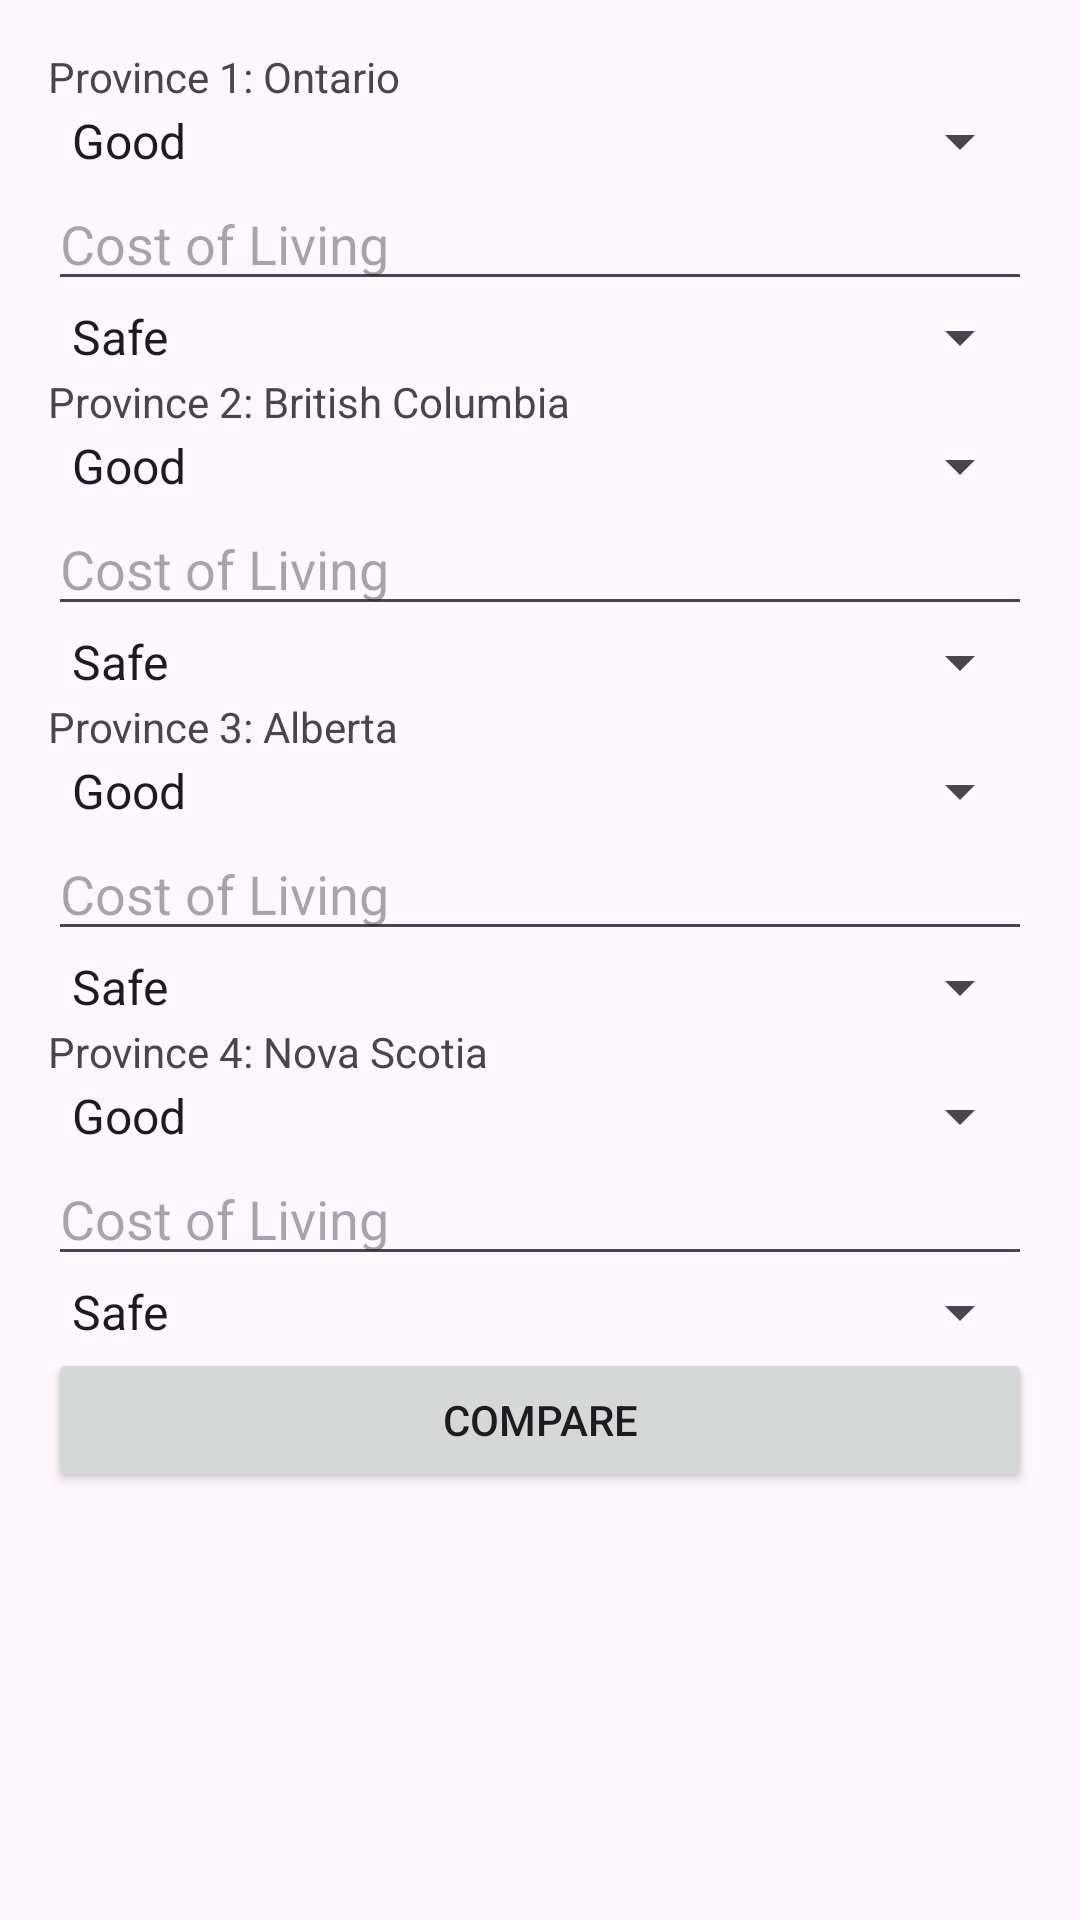

This screen was rendered from an Android layout file. Write that file and the resources it references.
<!-- AndroidManifest.xml: application theme Theme.BestProvince -->
<!-- res/layout/activity_main.xml -->
<ScrollView xmlns:android="http://schemas.android.com/apk/res/android"
    xmlns:tools="http://schemas.android.com/tools"
    android:layout_width="match_parent"
    android:layout_height="match_parent"
    tools:context=".MainActivity">

    <LinearLayout
        android:layout_width="match_parent"
        android:layout_height="wrap_content"
        android:orientation="vertical"
        android:padding="16dp">

        
        <TextView
            android:layout_width="wrap_content"
            android:layout_height="wrap_content"
            android:text="Province 1: Ontario" />

        <Spinner
            android:id="@+id/ontarioWeather"
            android:layout_width="match_parent"
            android:layout_height="wrap_content"
            android:entries="@array/weather_options" />

        <EditText
            android:id="@+id/ontarioCostOfLiving"
            android:layout_width="match_parent"
            android:layout_height="wrap_content"
            android:hint="Cost of Living" />

        <Spinner
            android:id="@+id/ontarioSafety"
            android:layout_width="match_parent"
            android:layout_height="wrap_content"
            android:entries="@array/safety_options" />

        
        <TextView
            android:layout_width="wrap_content"
            android:layout_height="wrap_content"
            android:text="Province 2: British Columbia" />

        <Spinner
            android:id="@+id/bcWeather"
            android:layout_width="match_parent"
            android:layout_height="wrap_content"
            android:entries="@array/weather_options" />

        <EditText
            android:id="@+id/bcCostOfLiving"
            android:layout_width="match_parent"
            android:layout_height="wrap_content"
            android:hint="Cost of Living" />

        <Spinner
            android:id="@+id/bcSafety"
            android:layout_width="match_parent"
            android:layout_height="wrap_content"
            android:entries="@array/safety_options" />

        
        <TextView
            android:layout_width="wrap_content"
            android:layout_height="wrap_content"
            android:text="Province 3: Alberta" />

        <Spinner
            android:id="@+id/albertaWeather"
            android:layout_width="match_parent"
            android:layout_height="wrap_content"
            android:entries="@array/weather_options" />

        <EditText
            android:id="@+id/albertaCostOfLiving"
            android:layout_width="match_parent"
            android:layout_height="wrap_content"
            android:hint="Cost of Living" />

        <Spinner
            android:id="@+id/albertaSafety"
            android:layout_width="match_parent"
            android:layout_height="wrap_content"
            android:entries="@array/safety_options" />

        
        <TextView
            android:layout_width="wrap_content"
            android:layout_height="wrap_content"
            android:text="Province 4: Nova Scotia" />

        <Spinner
            android:id="@+id/nsWeather"
            android:layout_width="match_parent"
            android:layout_height="wrap_content"
            android:entries="@array/weather_options" />

        <EditText
            android:id="@+id/nsCostOfLiving"
            android:layout_width="match_parent"
            android:layout_height="wrap_content"
            android:hint="Cost of Living" />

        <Spinner
            android:id="@+id/nsSafety"
            android:layout_width="match_parent"
            android:layout_height="wrap_content"
            android:entries="@array/safety_options" />

        <Button
            android:id="@+id/compareButton"
            android:layout_width="match_parent"
            android:layout_height="wrap_content"
            android:text="Compare" />

    </LinearLayout>
</ScrollView>
<!-- resources referenced by this layout -->
<resources>
  <string-array name="safety_options">
          <item>Safe</item>
          <item>Normal</item>
          <item>Unsafe</item>
      </string-array>
  <string-array name="weather_options">
          <item>Good</item>
          <item>Normal</item>
          <item>Bad</item>
      </string-array>
  <style name="Theme.BestProvince" parent="Base.Theme.BestProvince" />
  <style name="Base.Theme.BestProvince" parent="Theme.Material3.DayNight.NoActionBar">
          
          
      </style>
</resources>
